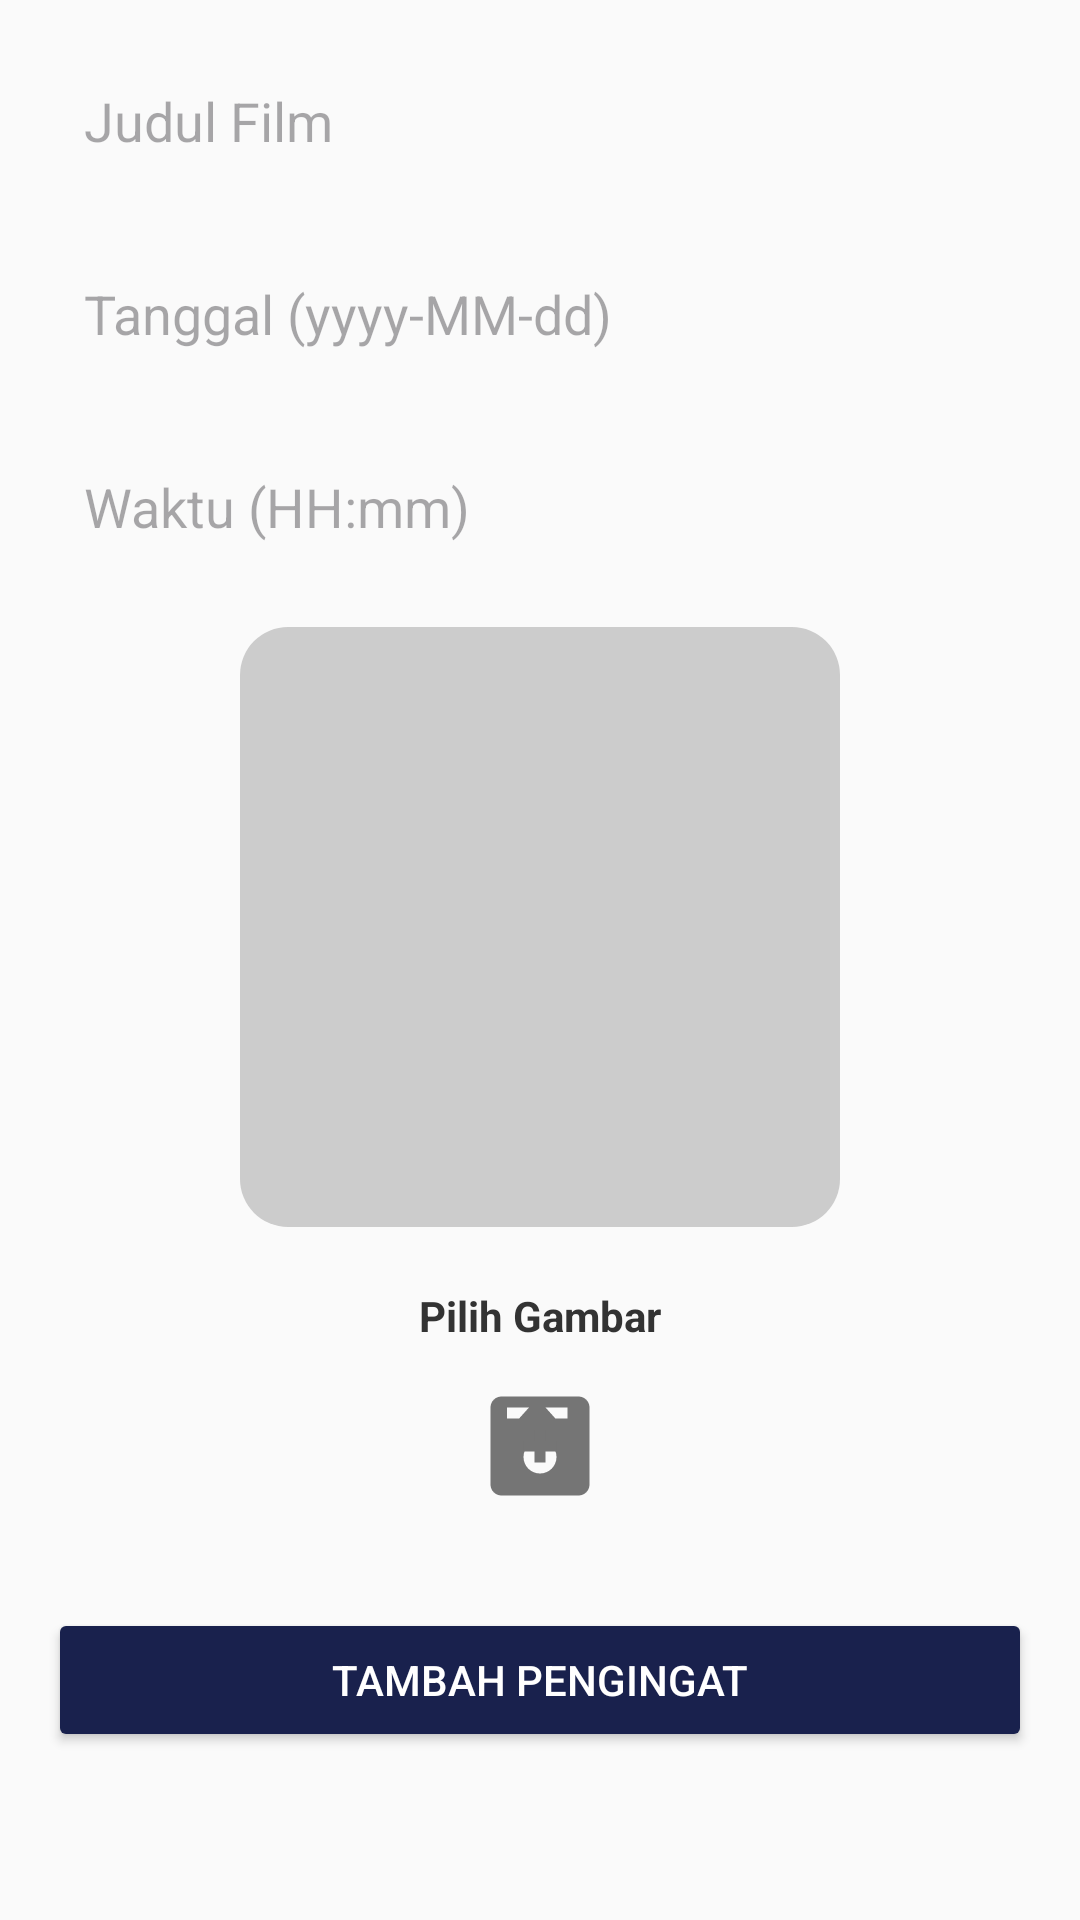

Here is an Android app screen rendered from its layout file. Give the layout XML and the strings, colors and styles it references.
<!-- AndroidManifest.xml: application theme Theme.App -->
<!-- res/layout/activity_add_reminder.xml -->
<?xml version="1.0" encoding="utf-8"?>
<ScrollView xmlns:android="http://schemas.android.com/apk/res/android"
    android:layout_width="match_parent"
    android:layout_height="match_parent"
    android:padding="16dp"
    android:background="#FAFAFA">

    <LinearLayout
        android:orientation="vertical"
        android:layout_width="match_parent"
        android:layout_height="wrap_content"
        android:gravity="center_horizontal">

        
        <EditText
            android:id="@+id/etTitle"
            android:layout_width="match_parent"
            android:layout_height="wrap_content"
            android:hint="Judul Film"
            android:background="@drawable/edittext_background"
            android:padding="12dp"
            android:layout_marginBottom="16dp"/>

        
        <EditText
            android:id="@+id/etDate"
            android:layout_width="match_parent"
            android:layout_height="wrap_content"
            android:hint="Tanggal (yyyy-MM-dd)"
            android:focusable="false"
            android:clickable="true"
            android:background="@drawable/edittext_background"
            android:padding="12dp"
            android:layout_marginBottom="16dp"/>

        
        <EditText
            android:id="@+id/etTime"
            android:layout_width="match_parent"
            android:layout_height="wrap_content"
            android:hint="Waktu (HH:mm)"
            android:focusable="false"
            android:clickable="true"
            android:background="@drawable/edittext_background"
            android:padding="12dp"
            android:layout_marginBottom="16dp"/>

        
        <ImageView
            android:id="@+id/ivPreview"
            android:layout_width="200dp"
            android:layout_height="200dp"
            android:layout_marginBottom="12dp"
            android:scaleType="centerCrop"
            android:contentDescription="Preview Gambar"
            android:background="@drawable/image_rounded_corners" />

        
        <TextView
            android:layout_width="wrap_content"
            android:layout_height="wrap_content"
            android:text="Pilih Gambar"
            android:textStyle="bold"
            android:layout_marginTop="8dp"
            android:layout_marginBottom="4dp"
            android:textColor="#333"/>

        <ImageView
            android:id="@+id/ivPickImage"
            android:layout_width="60dp"
            android:layout_height="60dp"
            android:src="@drawable/ic_add_photo"
            android:contentDescription="Pilih Gambar"
            android:layout_marginBottom="24dp"
            android:background="?attr/selectableItemBackgroundBorderless"
            android:padding="8dp"/>

        
        <Button
            android:id="@+id/btnSave"
            android:layout_width="match_parent"
            android:layout_height="wrap_content"
            android:text="Tambah Pengingat"
            android:backgroundTint="@color/navy"
            android:textColor="@android:color/white"/>
    </LinearLayout>
</ScrollView>
<!-- resources referenced by this layout -->
<resources>
  <color name="navy">#19214D</color>
  <!-- drawable ic_add_photo (drawable) -->
  <?xml version="1.0" encoding="utf-8"?>
  <vector xmlns:android="http://schemas.android.com/apk/res/android"
      android:width="48dp"
      android:height="48dp"
      android:viewportWidth="24"
      android:viewportHeight="24">
  
      <path
          android:fillColor="#757575"
          android:pathData="M21 19V5c0-1.1-0.9-2-2-2H5c-1.1,0-2,0.9-2,2v14c0,1.1,0.9,2 2,2h14c1.1,0 2-0.9 2-2zM12 17c-1.66 0-3-1.34-3-3s1.34-3 3-3 3 1.34 3 3-1.34 3-3 3zM17 7h-2.2l-1.8-2H10L8.2 7H6V5h11v2z" />
  
      <path
          android:fillColor="#757575"
          android:pathData="M13 9v2h2v2h-2v2h-2v-2H9v-2h2V9h2z" />
  </vector>
  <!-- drawable image_rounded_corners (drawable) -->
  <?xml version="1.0" encoding="utf-8"?>
  <shape xmlns:android="http://schemas.android.com/apk/res/android"
      android:shape="rectangle">
      <corners android:radius="16dp" />
      <solid android:color="#CCCCCC"/> 
  </shape>
  <style name="Theme.App" parent="Theme.Material3.DayNight.NoActionBar">
          <item name="colorPrimary">@color/pink1</item>
          <item name="colorPrimaryVariant">@color/pink</item>
          <item name="colorOnPrimary">@color/white</item>
          <item name="android:windowBackground">@color/white</item>
      </style>
  <color name="pink1">#0B0E38</color>
  <color name="pink">#F8A9DA</color>
  <color name="white">#FFFFFFFF</color>
</resources>
